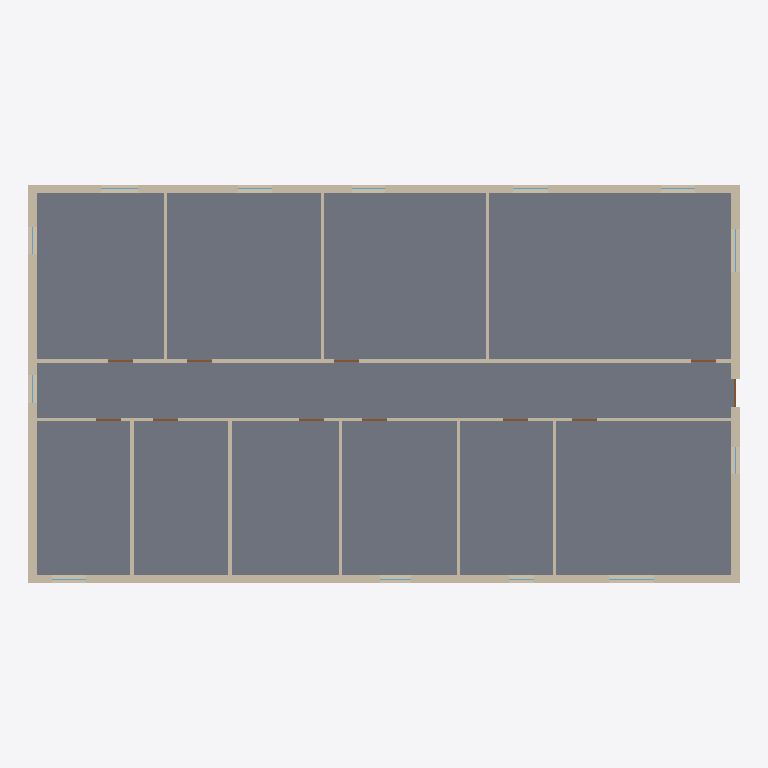
Plan cut of the same IFC building model at storey 'Ground Floor' (level 0.00 m, cut at 1.40 m), seen from above with north up, elements coloured by IFC class: 34 walls (beige), 11 doors (brown), 9 windows (light blue), 1 slab (grey). Cut surfaces are drawn darker.
Extent 25.4 m × 14.2 m × 3.0 m (x, y, z). Storeys (1): Ground Floor at 0.00 m. Elements (62): 34 IfcWall, 16 IfcWindow, 11 IfcDoor, 1 IfcSlab.

HEADER;
FILE_DESCRIPTION(('ViewDefinition [CoordinationView]'),'2;1');
FILE_NAME('','2026-08-31T09:37:19',(''),(''),'IfcOpenShell 0.8.5-1c5b825','IfcOpenShell 0.8.5-1c5b825','');
FILE_SCHEMA(('IFC4'));
ENDSEC;
DATA;
#10=IFCPROJECT('0doNxfkBfDyAgj9fyP7qb5',$,'SynthPlan sample_00011',$,$,$,$,(#8),#5);
#14=IFCSITE('0EQ_KCtwLEOes7$2SzmKW9',$,'Site',$,$,#13,$,$,.ELEMENT.,$,$,$,$,$);
#18=IFCBUILDING('2Ozu9zzIHCieRLfaVtz$l7',$,'Building',$,$,#17,$,$,.ELEMENT.,$,$,$);
#22=IFCBUILDINGSTOREY('3DA2k32KP2WQrjn_9M8H5B',$,'Ground Floor',$,$,#21,$,$,.ELEMENT.,0.0);
#42=IFCSLAB('0LUzWv0cH8OfT4ASoRtX00',$,'Floor',$,$,#28,#41,$,.FLOOR.);
#617=IFCWALL('1mCDeBSef1A93GXBzZy$lR',$,'W34',$,$,#607,#616,$,$);
#600=IFCWALL('3tRJjxMTL2w9SQj_J5qrI2',$,'W33',$,$,#590,#599,$,$);
#532=IFCWALL('2IRU4BIyjABfGklh$7EbIN',$,'W29',$,$,#522,#531,$,$);
#396=IFCWALL('0qPu22oSL8mRsqsheHNO87',$,'W21',$,$,#386,#395,$,$);
#498=IFCWALL('2$5m0hJuzDhuL0VsfAsSNT',$,'W27',$,$,#488,#497,$,$);
#515=IFCWALL('0d$quE5A96f8LQJgbwO656',$,'W28',$,$,#505,#514,$,$);
#583=IFCWALL('1pKmVV94n9fOWi4LZtumc_',$,'W32',$,$,#573,#582,$,$);
#566=IFCWALL('22x2HApADFoQ3CaZvzU0oL',$,'W31',$,$,#556,#565,$,$);
#549=IFCWALL('1u$hrQMyrFlBMLmtNHG7iJ',$,'W30',$,$,#539,#548,$,$);
#209=IFCWALL('3kCr9XQWjDFvK4gO$k17Uu',$,'W10',$,$,#199,#208,$,$);
#447=IFCWALL('21jFmnwBfAlx24z8MVAf7D',$,'W24',$,$,#437,#446,$,$);
#464=IFCWALL('10imMqmhT8ngkxD3tUEUj8',$,'W25',$,$,#454,#463,$,$);
#481=IFCWALL('1VSbTXWT594eZ13gb87Y0N',$,'W26',$,$,#471,#480,$,$);
#430=IFCWALL('2TzeRxUJnFJgLU$W7n6Trn',$,'W23',$,$,#420,#429,$,$);
#413=IFCWALL('21linBVZL04ONlqqnqDgmh',$,'W22',$,$,#403,#412,$,$);
#226=IFCWALL('02xNWPQDLF7wXOnRYXLrNP',$,'W11',$,$,#216,#225,$,$);
#243=IFCWALL('03ureGF1j4semDDSZ4OpEi',$,'W12',$,$,#233,#242,$,$);
#192=IFCWALL('3qb8eQRQzEYx79Lg3iEiZY',$,'W9',$,$,#182,#191,$,$);
#175=IFCWALL('0jtkEk5FHDqQy_1dysNYAX',$,'W8',$,$,#165,#174,$,$);
#379=IFCWALL('1lNl6x8R91CvOH4gbT8te1',$,'W20',$,$,#369,#378,$,$);
#311=IFCWALL('39BE1ArzLFyO5mgEb1VKpC',$,'W16',$,$,#301,#310,$,$);
#345=IFCWALL('2GdMd36_zEbArw3iE_nnky',$,'W18',$,$,#335,#344,$,$);
#328=IFCWALL('297OOR7HXAlvJxFR0FNoHP',$,'W17',$,$,#318,#327,$,$);
#260=IFCWALL('11Nf7Rs2f4sunlZoHpu_9P',$,'W13',$,$,#250,#259,$,$);
#277=IFCWALL('2YpawIC45E5QduDkk0CnvR',$,'W14',$,$,#267,#276,$,$);
#294=IFCWALL('3Ioc3vrOrDHvYS9HcdhTqy',$,'W15',$,$,#284,#293,$,$);
#141=IFCWALL('29fbOGa4j2WRoCqMwysi2i',$,'W6',$,$,#131,#140,$,$);
#158=IFCWALL('1bghKt0GDC$uevGeVNL7cp',$,'W7',$,$,#148,#157,$,$);
#362=IFCWALL('0UYu18pMb3yvvLv0UTwaGK',$,'W19',$,$,#352,#361,$,$);
#107=IFCWALL('3qd6XC3ODFNh8S5kZTHXFv',$,'W4',$,$,#97,#106,$,$);
#90=IFCWALL('0h7DQAytnB6gchVHmCpLXS',$,'W3',$,$,#80,#89,$,$);
#56=IFCWALL('1NEb5Hii1ELBDIZR_Pb80h',$,'W1',$,$,#46,#55,$,$);
#73=IFCWALL('0LBAfJ58f5txLVAuEs1_Jc',$,'W2',$,$,#63,#72,$,$);
#124=IFCWALL('0pr4Qi1tX3CvV_mQ6bczNQ',$,'W5',$,$,#114,#123,$,$);
#957=IFCDOOR('0ZwHYpevTAt94CRM3XaBKH',$,'D11',$,$,#954,#956,$,2.1,1.0,$,$,$);
#647=IFCDOOR('0sNxlqSCf8S9isLXmzNMg6',$,'D1',$,$,#644,#646,$,2.1,0.9,$,$,$);
#678=IFCDOOR('2UEYD$_Cb86fYwMWw14j39',$,'D2',$,$,#675,#677,$,2.1,0.9,$,$,$);
#709=IFCDOOR('2n9AW5AWL7HP4tPcrkcQbN',$,'D3',$,$,#706,#708,$,2.1,0.9,$,$,$);
#740=IFCDOOR('1Imo7dyQnEEhJPYvcjEj2b',$,'D4',$,$,#737,#739,$,2.1,0.9,$,$,$);
#771=IFCDOOR('2U9q$AUxH8GfNqd26lJbgg',$,'D5',$,$,#768,#770,$,2.1,0.9,$,$,$);
#802=IFCDOOR('2N0$$S7uL5zhLqpio3Ej8D',$,'D6',$,$,#799,#801,$,2.1,0.9,$,$,$);
#833=IFCDOOR('2Z9ZByhb9AHv1IlBpdS1VC',$,'D7',$,$,#830,#832,$,2.1,0.9,$,$,$);
#864=IFCDOOR('1NY4RXvP53kfH_$PQBQGtf',$,'D8',$,$,#861,#863,$,2.1,0.9,$,$,$);
#895=IFCDOOR('3r9BdBTbHELPkm6JgnUwts',$,'D9',$,$,#892,#894,$,2.1,0.9,$,$,$);
#926=IFCDOOR('1R4PAylQn0a8aNkTU8_HyR',$,'D10',$,$,#923,#925,$,2.1,0.9,$,$,$);
#1212=IFCWINDOW('00F4uHLTjAYu0BD8fzg4fq',$,'N9',$,$,#1209,#1211,$,0.9199999999999999,1.6,$,$,$);
#1352=IFCWINDOW('3RRR7NvxD0ahHxTfrqaj3E',$,'N14',$,$,#1349,#1351,$,1.2399999999999998,1.55,$,$,$);
#1268=IFCWINDOW('3_eiPDYSb7rPc756pSP2w5',$,'N11',$,$,#1265,#1267,$,1.08,1.3,$,$,$);
#1408=IFCWINDOW('1VW1dWEKfC0fa$mgJ9Twxm',$,'N16',$,$,#1405,#1407,$,1.01,1.25,$,$,$);
#1044=IFCWINDOW('1KmxBdsGD8E99GL52hyijw',$,'N3',$,$,#1041,#1043,$,1.4,1.2,$,$,$);
#1296=IFCWINDOW('2PI8Ev$fHEbeA7enj0yBZr',$,'N12',$,$,#1293,#1295,$,1.4,1.2,$,$,$);
#1380=IFCWINDOW('1$QV33TGj70Oz5qRzn3gyK',$,'N15',$,$,#1377,#1379,$,1.38,1.2,$,$,$);
#1324=IFCWINDOW('3EPvbYouDC2feaoP8YaTI3',$,'N13',$,$,#1321,#1323,$,1.15,1.2,$,$,$);
#1128=IFCWINDOW('1i0MB$np1BuBgo6vgfYlZu',$,'N6',$,$,#1125,#1127,$,1.3599999999999999,1.1,$,$,$);
ENDSEC;
